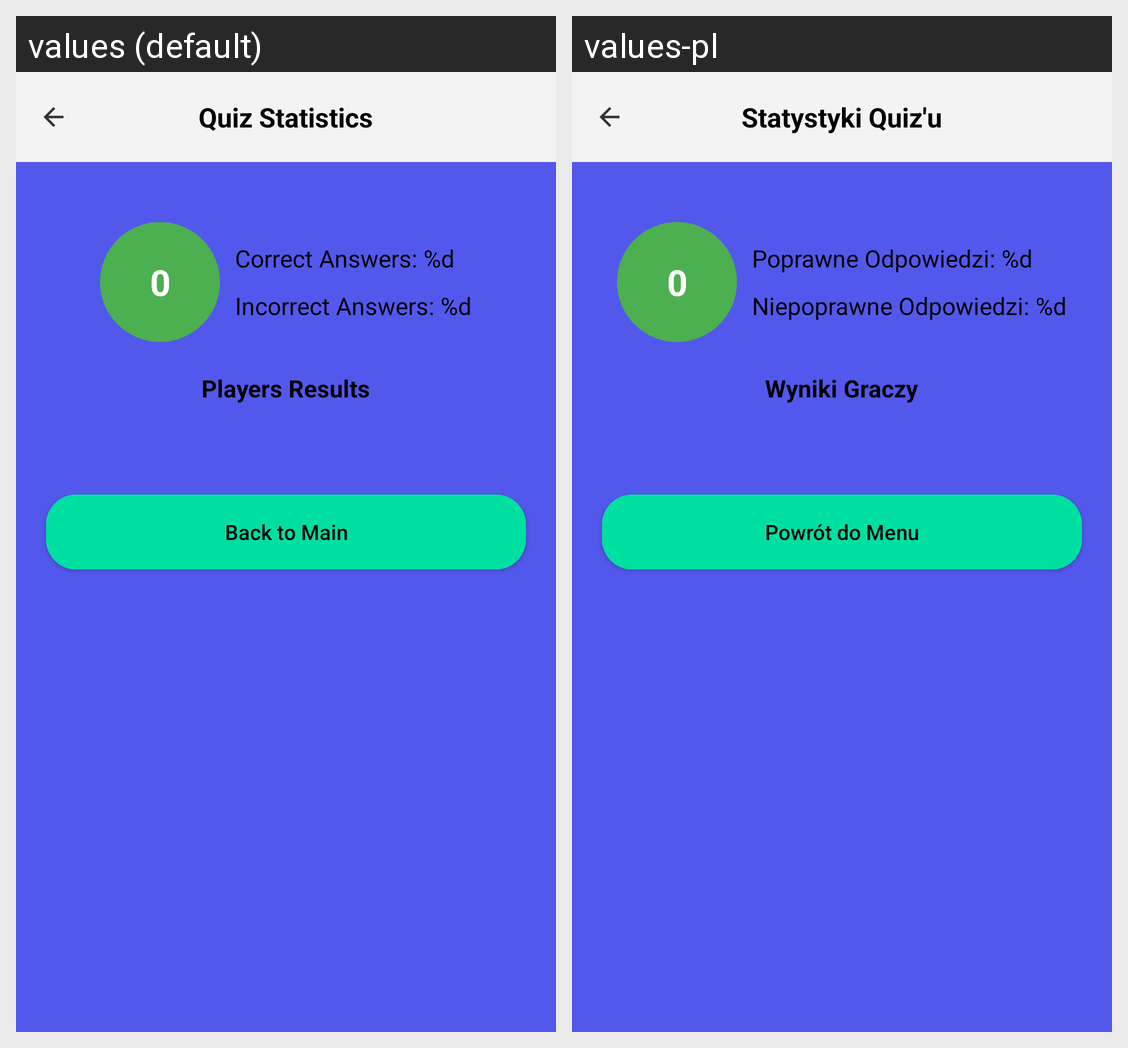

This grid shows one Android layout under two languages. Give, for every string resource on the screen, its name, the default text and each shown locale's text.
Android screen res/layout/activity_quiz_summary.xml rendered under 2 locales, left to right: values (default), values-pl. Device: Nexus 5 (rendered at 1080×1920; each locale shown at half size, 540×960, under a caption strip naming it); theme Theme.Material3.Light.
Strings drawn on this screen, with the default value and each locale's value (text and hints the layout hard-codes, and strings that could not be matched under every locale, appear in the picture but are not listed):

quiz_summary
  values: Quiz Statistics
  values-pl: Statystyki Quiz'u

correct_answers
  values: Correct Answers: %d
  values-pl: Poprawne Odpowiedzi: %d

incorrect_answers
  values: Incorrect Answers: %d
  values-pl: Niepoprawne Odpowiedzi: %d

random_player_results
  values: Players Results
  values-pl: Wyniki Graczy

back_to_main
  values: Back to Main
  values-pl: Powrót do Menu
